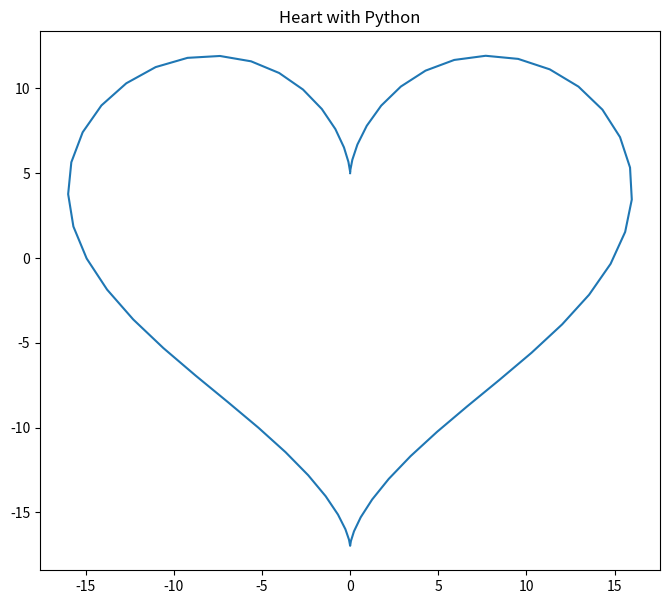

The matplotlib source for this figure:
import matplotlib.pyplot as plt
import numpy as np

plt.figure(figsize=[8, 7])
t = np.arange(0, 2 * np.pi, 0.1)
x = 16 * np.sin(t)**3
y = 13 * np.cos(t) - 5 * np.cos(2*t)-2*np.cos(3*t) - np.cos(4*t)
plt.plot(x, y)
plt.title("Heart with Python")

plt.show()
